Run: headless pygame with SDL's dummy video driver; simulated clock (each Clock.tick advances the game by its frame time, no real sleeping); random seed 0; keys injected as events and as key.get_pressed() state; no mouse input.
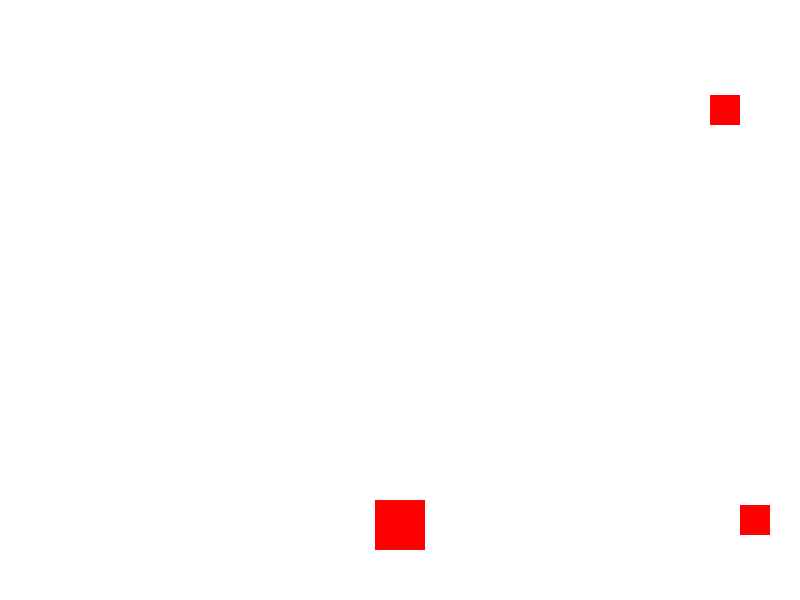
Frame 1 of 4 · flips 1–60 · no input
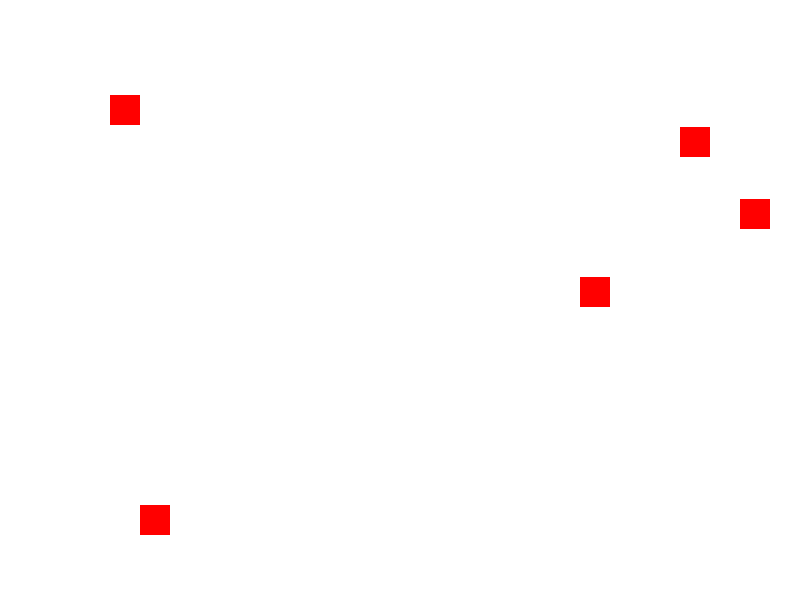
Frame 2 of 4 · flips 61–180 · tapped SPACE, RETURN · held RIGHT (→), D
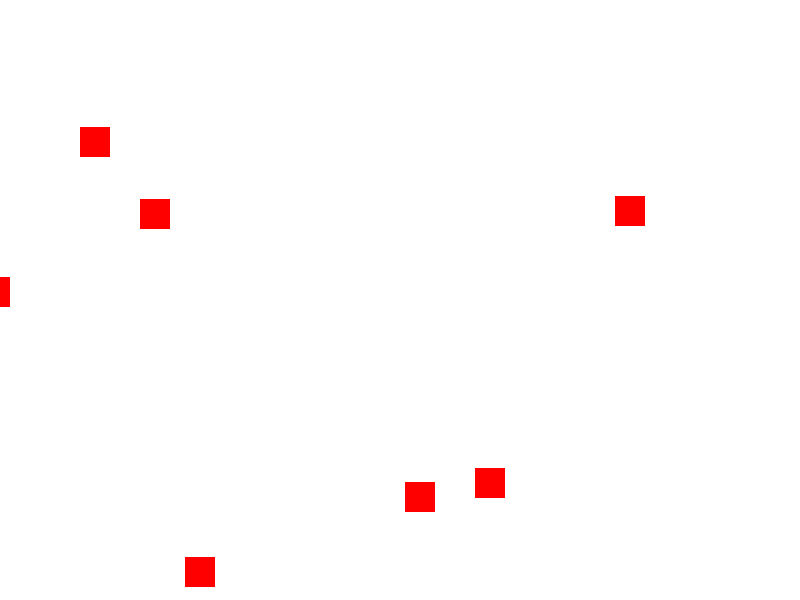
Frame 3 of 4 · flips 181–300 · held DOWN (↓), S
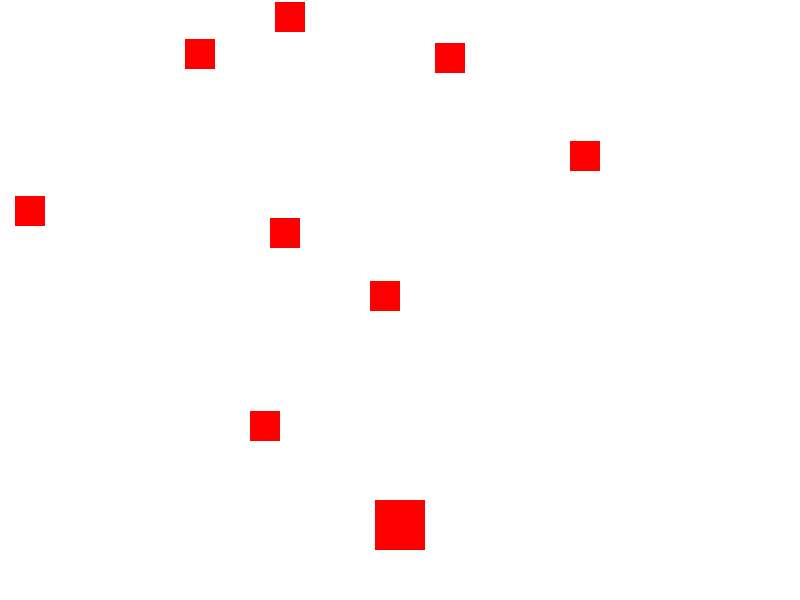
Frame 4 of 4 · flips 301–420 · held LEFT (←), A, UP (↑), W

The pygame program that drew these frames:

import pygame
import sys
import random

# Initialize Pygame
pygame.init()

# Constants
WIDTH, HEIGHT = 800, 600
PLAYER_SIZE = 50
ALIEN_SIZE = 30
FPS = 60

# Colors
WHITE = (255, 255, 255)
RED = (255, 0, 0)

# Create the screen
screen = pygame.display.set_mode((WIDTH, HEIGHT))
pygame.display.set_caption("Sideways Shooter Part 2")

# Player
player = pygame.Rect(WIDTH // 2 - PLAYER_SIZE // 2, HEIGHT - 2 * PLAYER_SIZE, PLAYER_SIZE, PLAYER_SIZE)

# Bullets
bullets = []

# Aliens
aliens = []

def create_alien():
    x = WIDTH - ALIEN_SIZE
    y = random.randint(0, HEIGHT - ALIEN_SIZE)
    return pygame.Rect(x, y, ALIEN_SIZE, ALIEN_SIZE)

def draw_elements():
    screen.fill(WHITE)
    pygame.draw.rect(screen, RED, player)
    for bullet in bullets:
        pygame.draw.rect(screen, RED, bullet)
    for alien in aliens:
        pygame.draw.rect(screen, RED, alien)

# Game loop
clock = pygame.time.Clock()

while True:
    for event in pygame.event.get():
        if event.type == pygame.QUIT:
            pygame.quit()
            sys.exit()
        elif event.type == pygame.KEYDOWN:
            if event.key == pygame.K_SPACE:
                bullets.append(pygame.Rect(player.centerx, player.top, 5, 10))

    # Move player
    keys = pygame.key.get_pressed()
    player.x += (keys[pygame.K_RIGHT] - keys[pygame.K_LEFT]) * 5

    # Move bullets
    bullets = [bullet.move(0, -10) for bullet in bullets]

    # Move aliens
    aliens = [alien.move(-5, 0) for alien in aliens]

    # Check for collisions
    for bullet in bullets[:]:
        if bullet.colliderect(player):
            bullets.remove(bullet)
        for alien in aliens[:]:
            if bullet.colliderect(alien):
                bullets.remove(bullet)
                aliens.remove(alien)

    # Create new aliens
    if random.randint(1, 100) < 5:
        aliens.append(create_alien())

    # Draw elements
    draw_elements()

    # Update display
    pygame.display.flip()

    # Cap the frame rate
    clock.tick(FPS)
